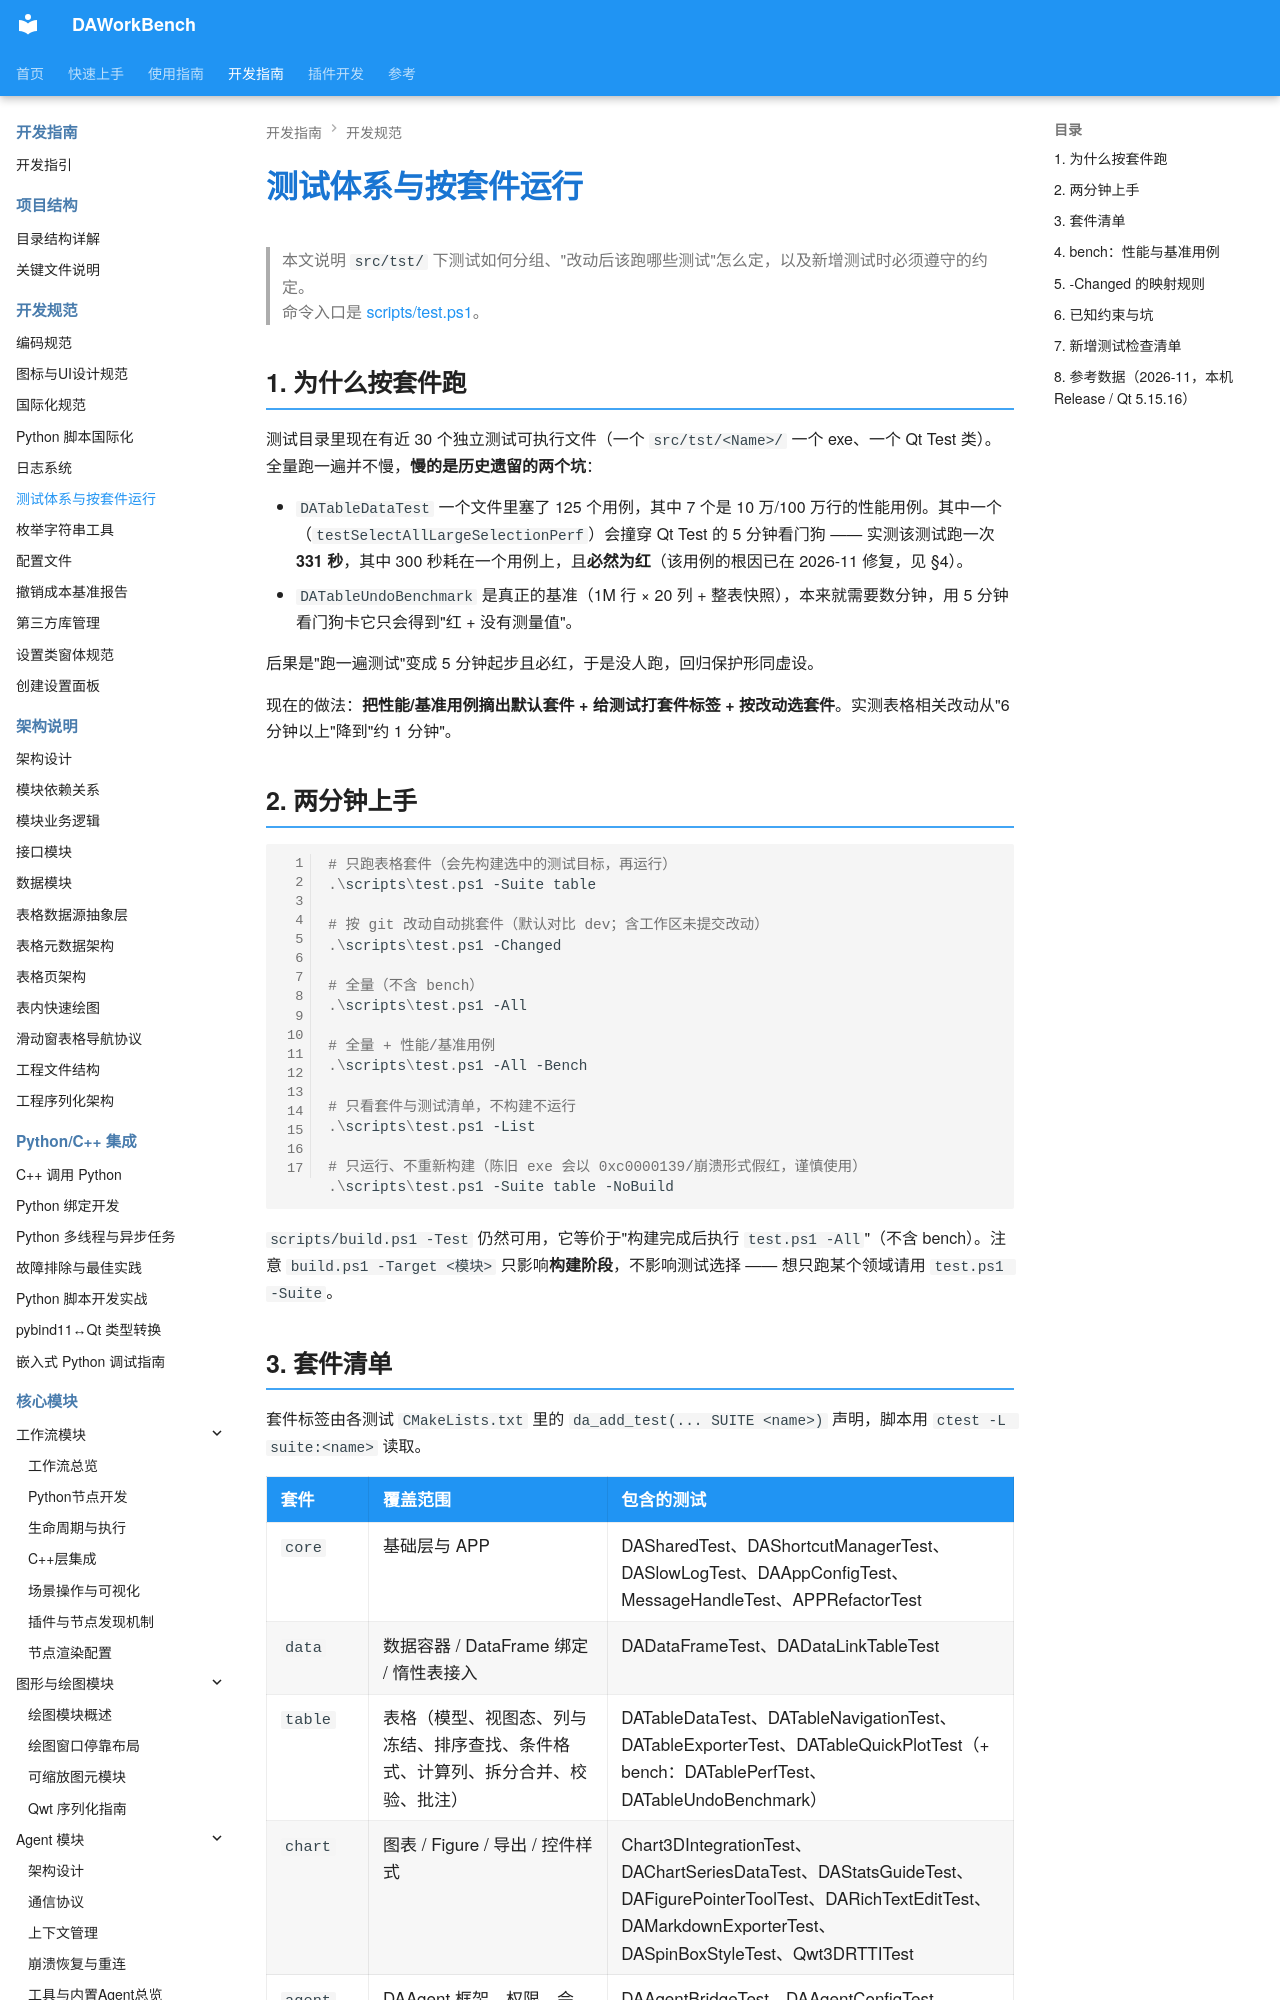

repository: czyt1988/data-workbench · page: zh/dev-guide/general/testing/index.html · generator: mkdocs

# 测试体系与按套件运行

> 本文说明 `src/tst/` 下测试如何分组、"改动后该跑哪些测试"怎么定，以及新增测试时必须遵守的约定。
> 命令入口是 [scripts/test.ps1](../../../../scripts/test.ps1)。

## 1. 为什么按套件跑

测试目录里现在有近 30 个独立测试可执行文件（一个 `src/tst/<Name>/` 一个 exe、一个 Qt Test 类）。全量跑一遍并不慢，**慢的是历史遗留的两个坑**：

- `DATableDataTest` 一个文件里塞了 125 个用例，其中 7 个是 10 万/100 万行的性能用例。其中一个（`testSelectAllLargeSelectionPerf`）会撞穿 Qt Test 的 5 分钟看门狗 —— 实测该测试跑一次 **331 秒**，其中 300 秒耗在一个用例上，且**必然为红**（该用例的根因已在 2026-11 修复，见 §4）。
- `DATableUndoBenchmark` 是真正的基准（1M 行 × 20 列 + 整表快照），本来就需要数分钟，用 5 分钟看门狗卡它只会得到"红 + 没有测量值"。

后果是"跑一遍测试"变成 5 分钟起步且必红，于是没人跑，回归保护形同虚设。

现在的做法：**把性能/基准用例摘出默认套件 + 给测试打套件标签 + 按改动选套件**。实测表格相关改动从"6 分钟以上"降到"约 1 分钟"。

## 2. 两分钟上手

```powershell
# 只跑表格套件（会先构建选中的测试目标，再运行）
.\scripts\test.ps1 -Suite table

# 按 git 改动自动挑套件（默认对比 dev；含工作区未提交改动）
.\scripts\test.ps1 -Changed

# 全量（不含 bench）
.\scripts\test.ps1 -All

# 全量 + 性能/基准用例
.\scripts\test.ps1 -All -Bench

# 只看套件与测试清单，不构建不运行
.\scripts\test.ps1 -List

# 只运行、不重新构建（陈旧 exe 会以 0xc0000139/崩溃形式假红，谨慎使用）
.\scripts\test.ps1 -Suite table -NoBuild
```

`scripts/build.ps1 -Test` 仍然可用，它等价于"构建完成后执行 `test.ps1 -All`"（不含 bench）。注意 `build.ps1 -Target <模块>` 只影响**构建阶段**，不影响测试选择 —— 想只跑某个领域请用 `test.ps1 -Suite`。
